pico-8 play session: hold → + tap 🅾

[t = 2 s] hold → ~2s, tap 🅾 ~4×
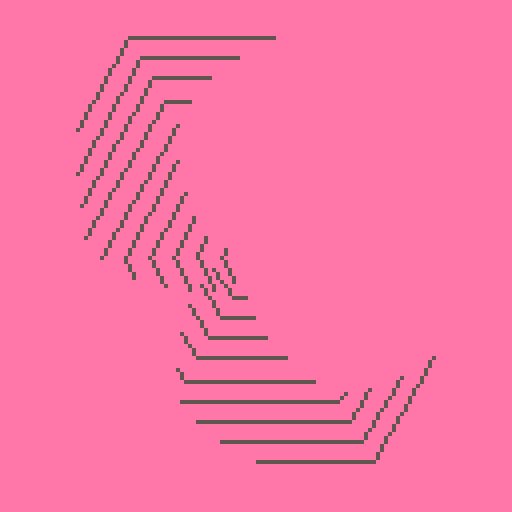
[t = 8 s] hold → ~8s, tap 🅾 ~14×
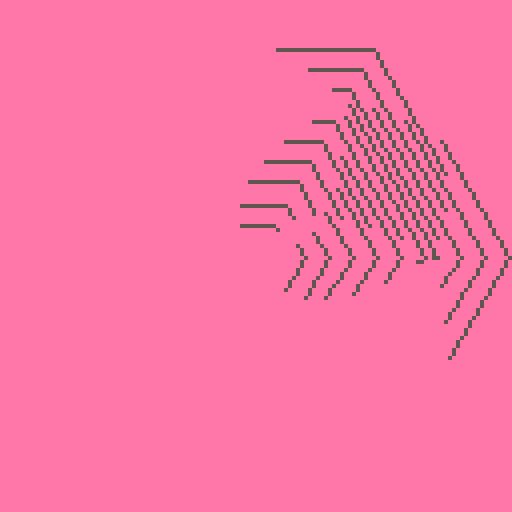

pico-8 cartridge
version 29
__lua__

--[[
  put this check_time function at the start of the cart
  make sure to call check_time() somehwere in the cart.
  in most tweetcarts, the bast place to do this is direclty before "flip()"
--]]
function check_time() 
  --id is stored in the parameters field
  my_id = stat(6)

  --the breadcrumb field is the name of the start cart + "," + the number of seconds we should play
  my_info = stat(100)
  --if we don't have it, stop checking
  if my_info == nil then
    return
  end

  breadcumb_parts = split(my_info, ",", true)
  start_cart_name = breadcumb_parts[1]
  max_time = breadcumb_parts[2]

  --check if we hit the max time
  if time() > max_time or btnp(1) then
    load(start_cart_name,"",my_id)
  end
end
--end of check_time

::_::cls(14)w=64
for k=9,w,3do
line(5)
d=(t()+k/40)%6
if(k%2>0)d=6-d
c=0
for i=0,7do
if d<i then
p=d%1
x=w+cos(i/6)*k
y=w+sin(i/6)*k
a=w+cos((i-1)/6)*k
b=w+sin((i-1)/6)*k
d+=1
line(x*p+a*(1-p),y*p+b*(1-p))
if(c>0)break;
c=1
line(x,y)
end
end
end
check_time()
flip()goto _
--#tweetcart #pico8


-- ::_::
-- cls(14)
-- s=6
-- for k=9,60,3 do
--   line(5)
--   d=(t()+k/40)%s
--   if(k%2>0)d=s-d
--   c=0
--   for i=0,9 do
--     if d<i then
--       p=d%1
--       x=64+cos(i/s)*k
--       y=64+sin(i/s)*k
--       x2=64+cos((i-1)/s)*k
--       y2=64+sin((i-1)/s)*k
--       d+=1
--       line(x*p+x2*(1-p),y*p+y2*(1-p))
--       if(c>0)break;
--       c=1
--       line(x,y)
--     end
--   end
-- end
-- flip()goto _
